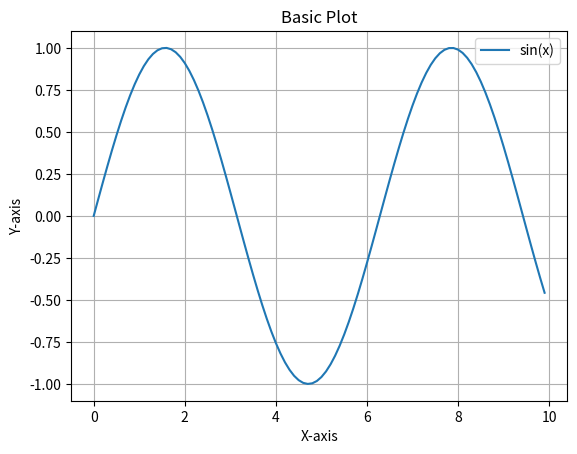

This figure's Python source:
import matplotlib.pyplot as plt
import numpy as np

x = np.arange(0, 10, 0.1)
y = np.sin(x)

#ptxy lgs
plt.plot(x, y, label='sin(x)')
plt.title("Basic Plot")
plt.xlabel("X-axis")
plt.ylabel("Y-axis")
plt.legend()
plt.grid(True)
plt.show()
